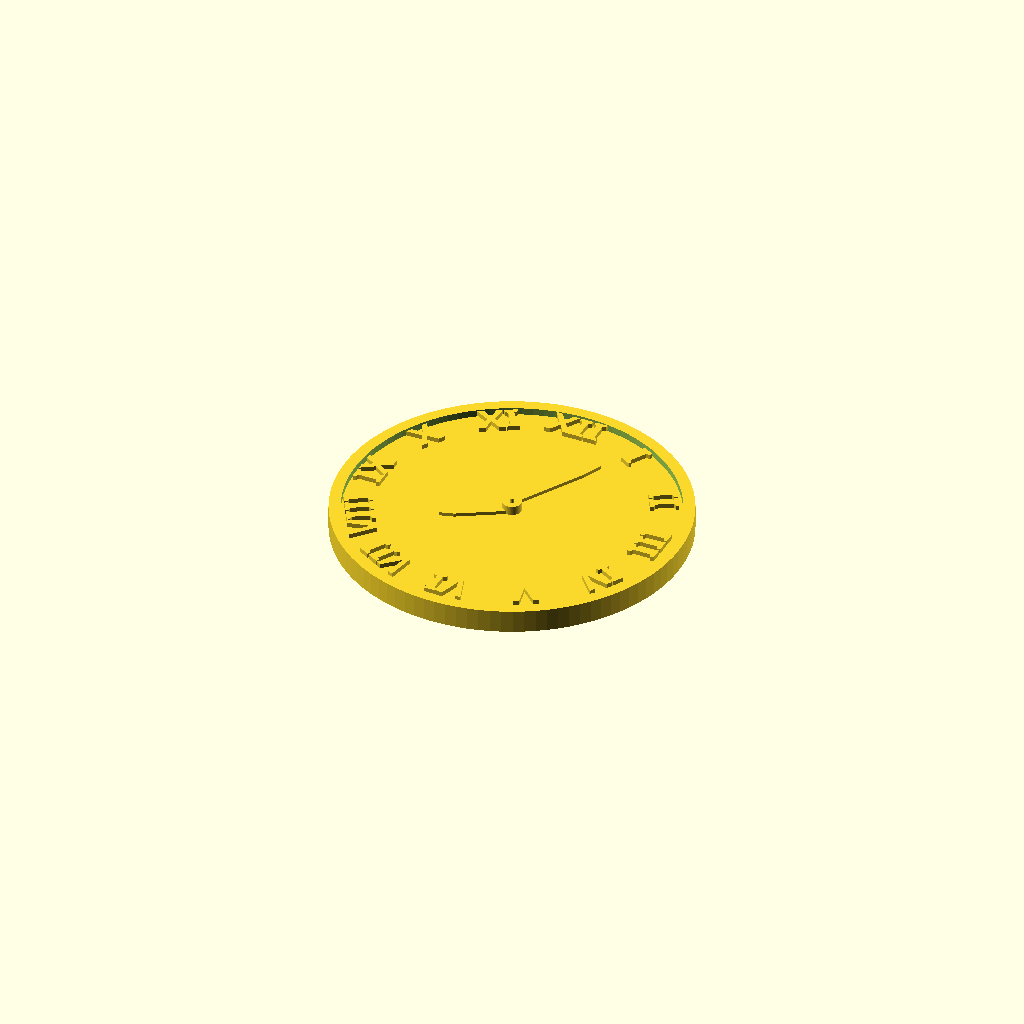
Cell 1: the model at its default parameters.
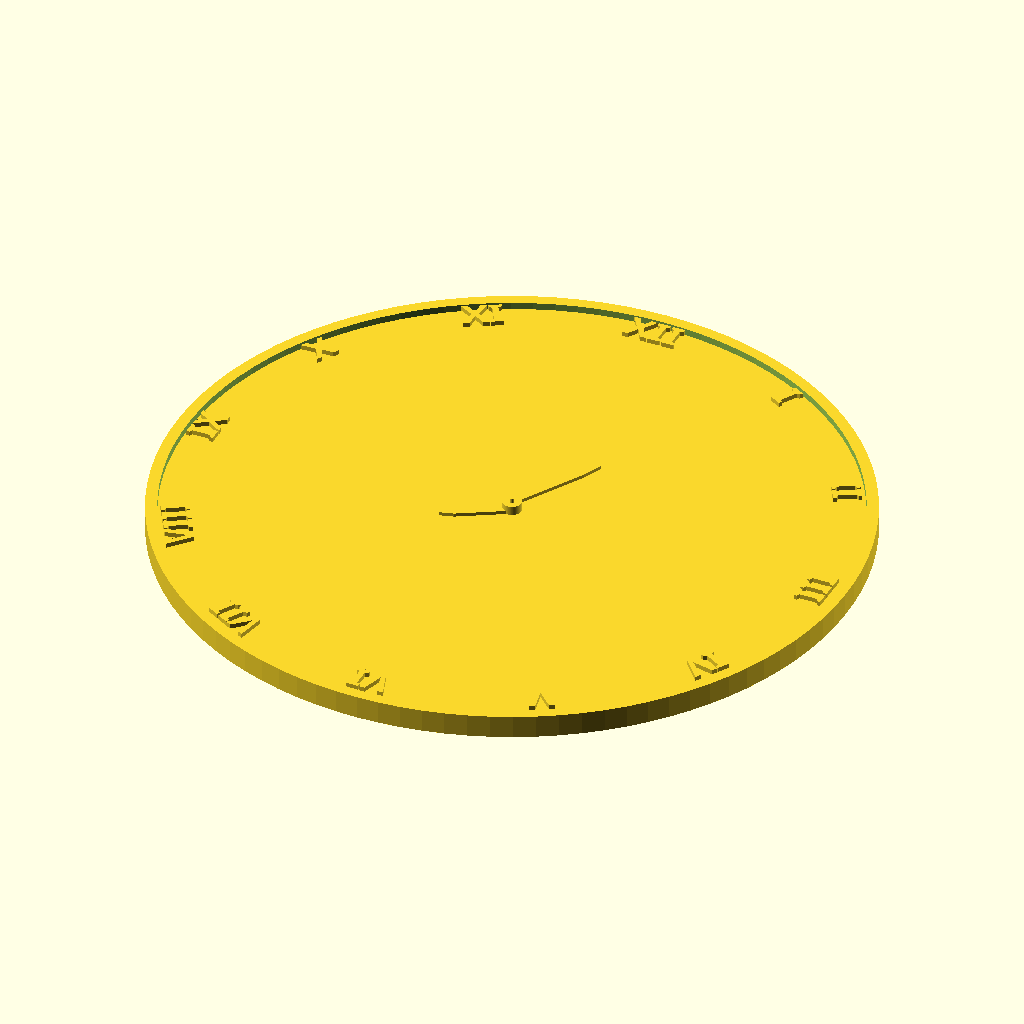
Cell 2: the same model with outer_diameter = 300.
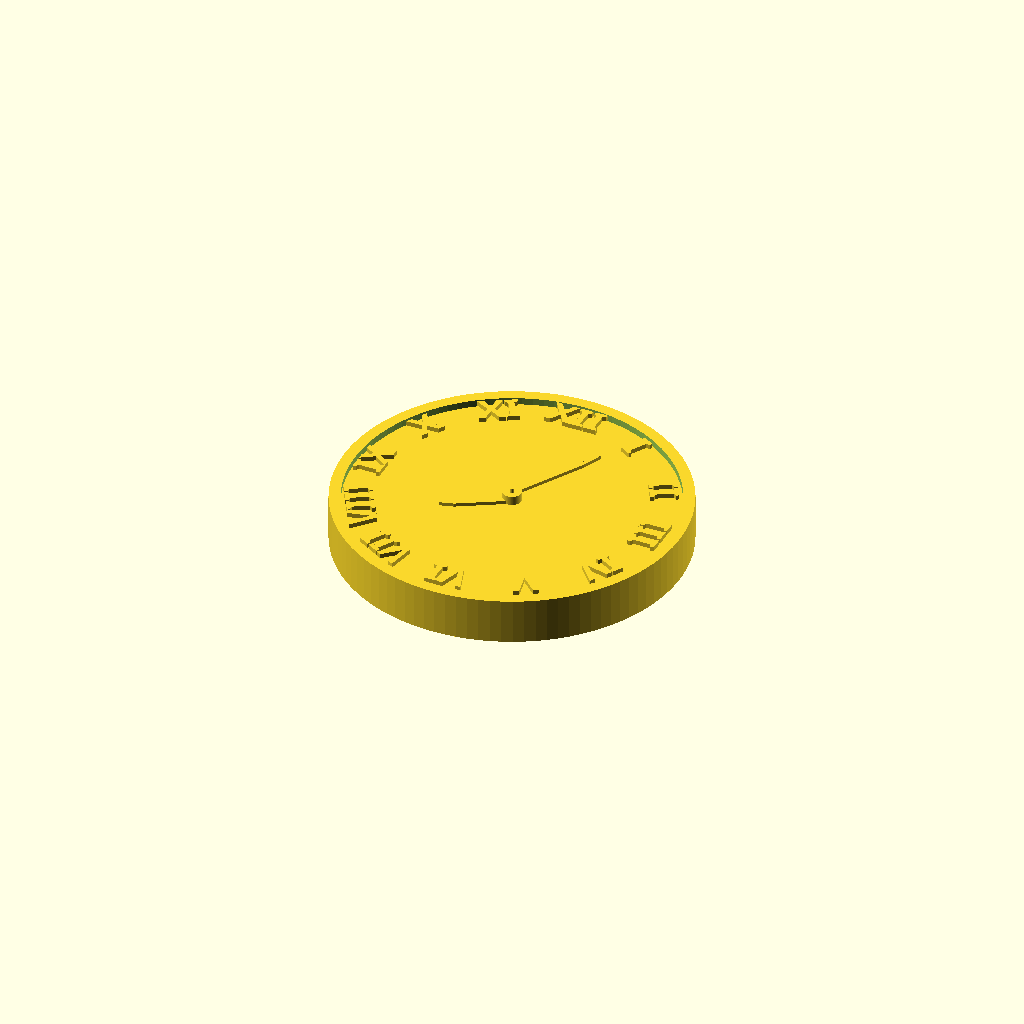
Cell 3: the same model with base_thickness = 20.
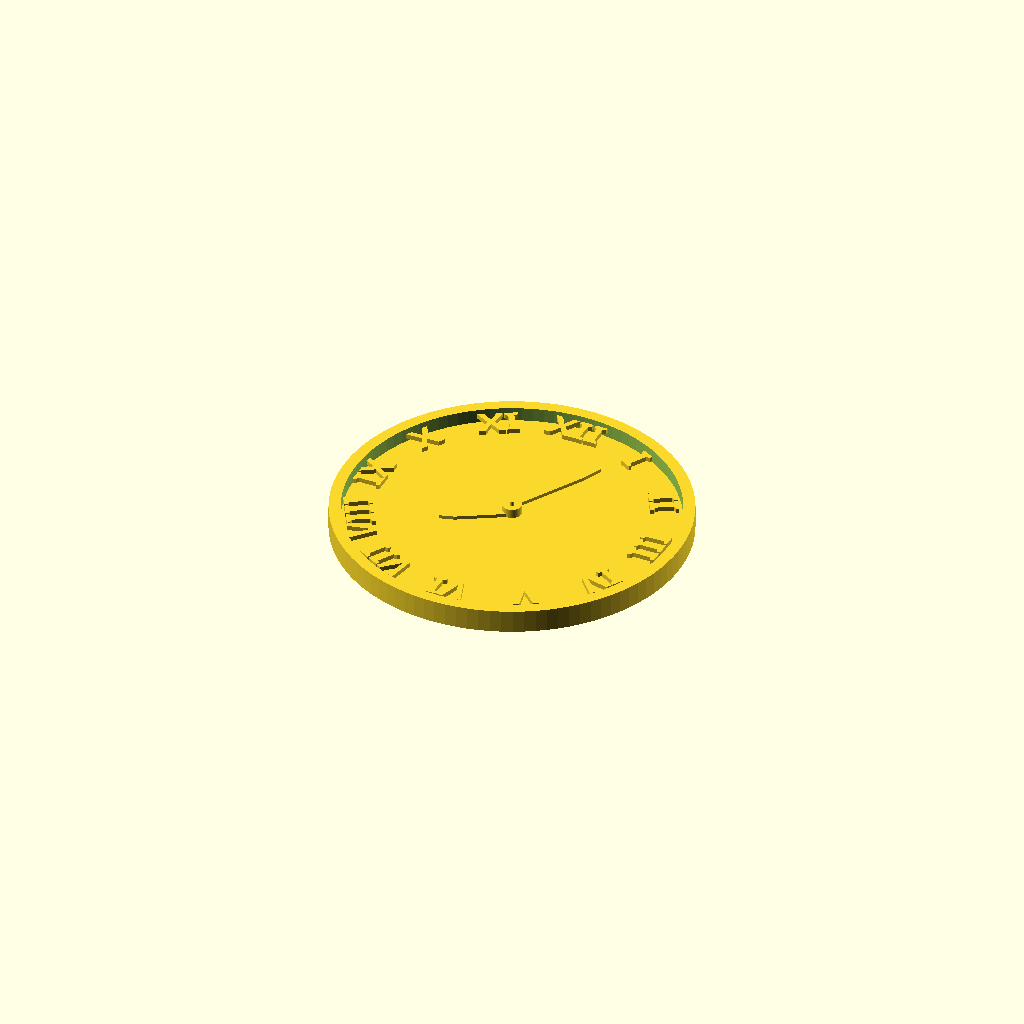
Cell 4: the same model with recess_depth = 6.
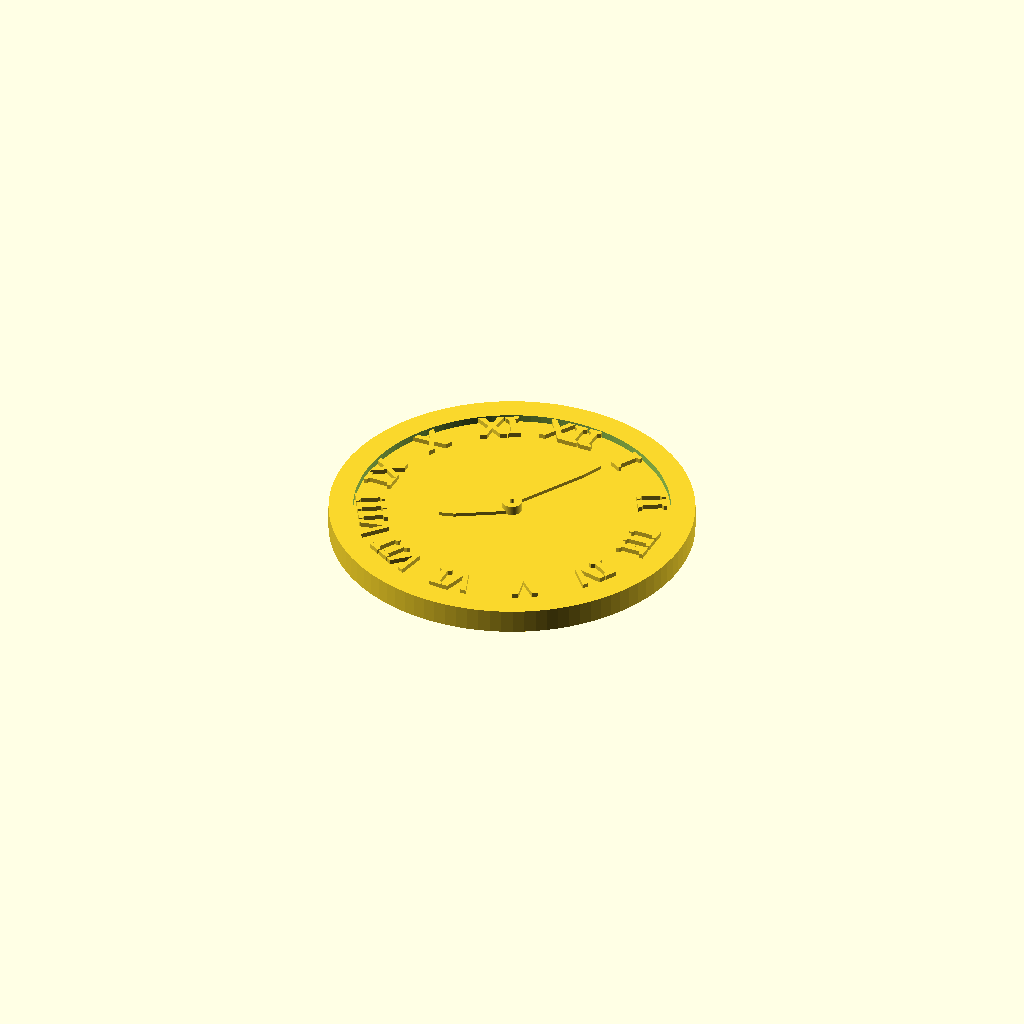
Cell 5: the same model with recess_wall = 10.
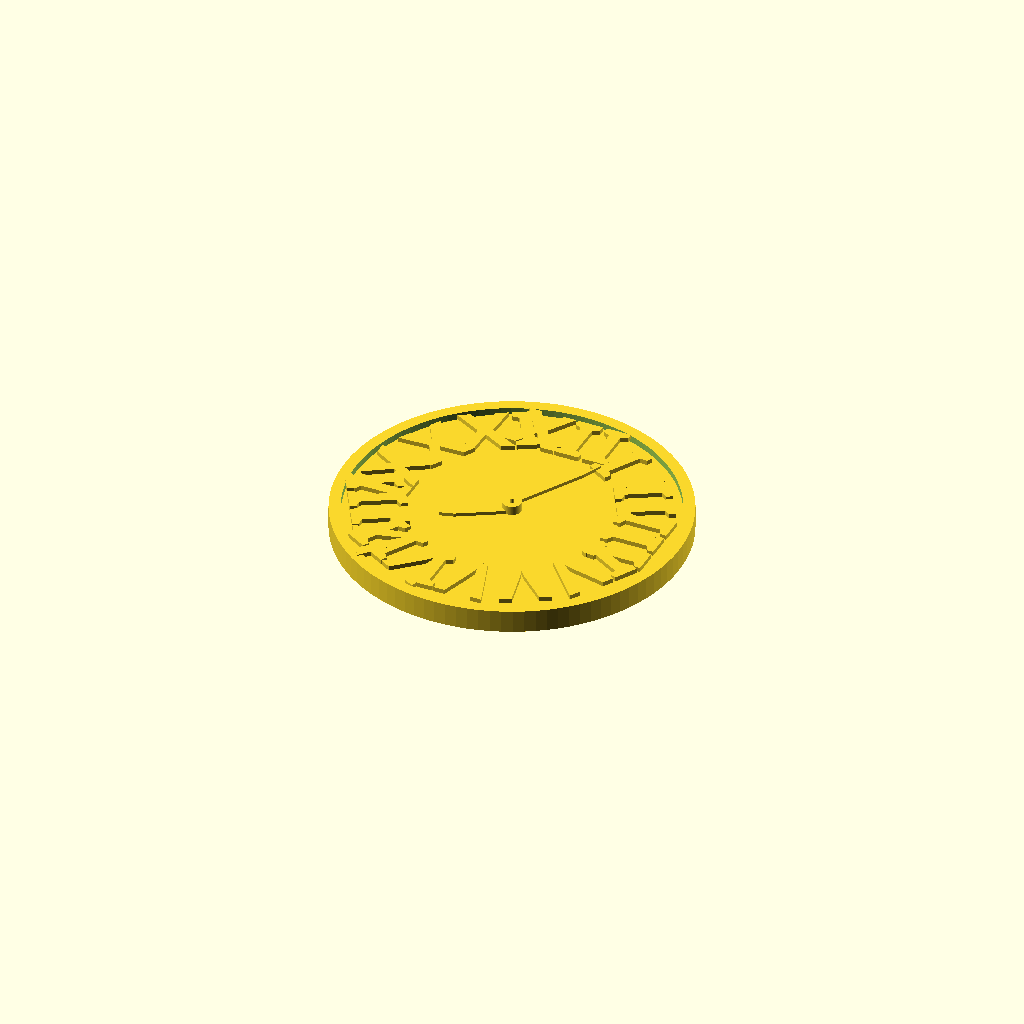
Cell 6: numeral_size = 24 (everything else at default).
All cells are drawn from one camera (rotation 55°, 0°, 25°, orthographic, colour scheme Cornfield), so only the parameter changes between them.
The OpenSCAD source (projects/p3d-bench/demo/runs/image2cad_articraft_clock_21133_image_openscad_mimo_omni-reason/generated.scad):
// Clock Model - Roman Numeral Wall Clock
// Parametric design with all dimensions defined at the top

// --------------------------
// Parameters (adjustable)
// --------------------------
outer_diameter = 150;    // Total outer diameter of clock base
base_thickness = 10;     // Total thickness of clock base
recess_depth = 3;        // Depth of inner recessed area
recess_wall = 5;         // Thickness of outer rim around recess
numeral_size = 12;       // Size of Roman numerals
numeral_thickness = 2;   // Extrusion height of numerals
hand_thickness = 1.5;    // Thickness of clock hands
hour_hand_length = 30;   // Length of hour hand
minute_hand_length = 45; // Length of minute hand
hub_diameter = 8;        // Central hub diameter
hub_height = 4;          // Central hub height
$fn = 100;               // Smoothness for curved surfaces (high for clean circles)

// --------------------------
// Helper Modules
// --------------------------

// Clock Base: raised outer rim + recessed inner floor
module clock_base() {
    // Outer raised rim (full height cylinder with inner cutout)
    difference() {
        cylinder(h=base_thickness, d=outer_diameter, center=true);
        // Cut out inner section to create rim
        cylinder(h=base_thickness + 2, d=outer_diameter - 2*recess_wall, center=true);
    }
    // Recessed inner floor (lower than rim by recess_depth)
    translate([0,0, -recess_depth/2])
        cylinder(h=base_thickness - recess_depth, d=outer_diameter - 2*recess_wall, center=true);
}

// Single extruded Roman numeral
module roman_numeral(num, size, thickness) {
    linear_extrude(height=thickness, center=true)
        text(num, size=size, halign="center", valign="center", font="Arial Black:style=Bold");
}

// All Roman numerals placed around clock face
module clock_numerals() {
    numerals = ["XII", "I", "II", "III", "IV", "V", "VI", "VII", "VIII", "IX", "X", "XI"];
    numeral_radius = (outer_diameter - 2*recess_wall)/2 - numeral_size/1.5; // Distance from center to numerals
    
    for (i = [0:11]) {
        angle = i * 30; // 30 degree intervals for 12 numerals
        // Position numeral at correct angle, on recessed floor
        translate([numeral_radius * sin(angle), numeral_radius * cos(angle), 
                   base_thickness/2 - recess_depth/2 + numeral_thickness/2])
            rotate([0,0,-angle]) // Rotate numeral to face outward from center
                roman_numeral(numerals[i], numeral_size, numeral_thickness);
    }
}

// Single clock hand with pointed tip
module clock_hand(length, width, thickness) {
    linear_extrude(height=thickness, center=true)
        union() {
            // Main body of hand
            square([length * 0.8, width], center=false);
            // Pointed tip
            polygon([[length * 0.8, 0], [length * 0.8, width], [length, width/2]]);
        }
}

// Hour and minute hands (positioned as in reference image)
module clock_hands() {
    hand_z = base_thickness/2 - recess_depth/2 + hand_thickness/2;
    
    // Hour hand (shorter, thicker, positioned at ~7 o'clock)
    translate([0,0,hand_z])
        rotate([0,0, 210])
            clock_hand(hour_hand_length, 3, hand_thickness);
    
    // Minute hand (longer, thinner, positioned at ~10 minutes)
    translate([0,0,hand_z + hand_thickness])
        rotate([0,0, 60])
            clock_hand(minute_hand_length, 2, hand_thickness);
}

// Central hub with top pin
module clock_hub() {
    hub_z = base_thickness/2 - recess_depth/2 + hub_height/2;
    
    // Main hub
    translate([0,0,hub_z])
        cylinder(h=hub_height, d=hub_diameter, center=true);
    
    // Small top pin
    translate([0,0,hub_z + hub_height/2 + 1])
        cylinder(h=2, d=2, center=true);
}

// --------------------------
// Main Clock Model
// --------------------------
module clock() {
    union() {
        clock_base();
        clock_numerals();
        clock_hands();
        clock_hub();
    }
}

// Render the complete clock
clock();
Customizer parameters (derived from the source; name, type, default, range or options):
outer_diameter: number, default 150
base_thickness: number, default 10
recess_depth: number, default 3
recess_wall: number, default 5
numeral_size: number, default 12
numeral_thickness: number, default 2
hand_thickness: number, default 1.5
hour_hand_length: number, default 30
minute_hand_length: number, default 45
hub_diameter: number, default 8
hub_height: number, default 4
